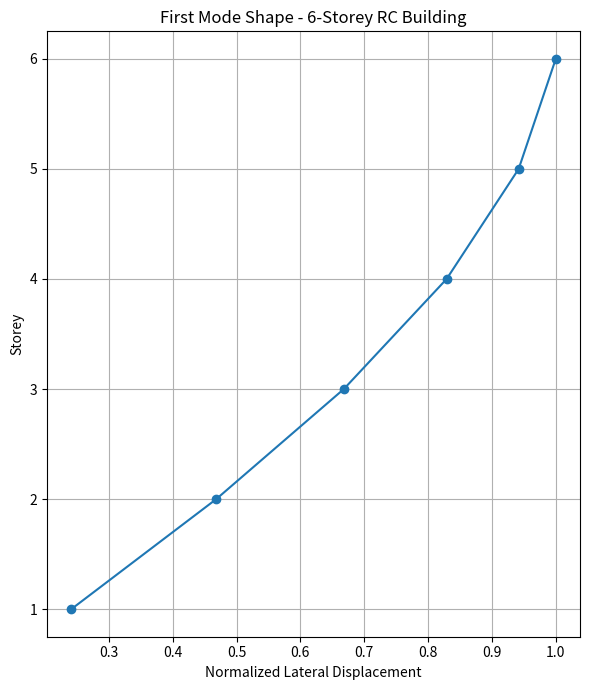

The script that saved this image:
import numpy as np
import matplotlib.pyplot as plt

# -------------------------------------------------
# 6-Storey RC Building - Simplified Shear Model
# -------------------------------------------------

n_storeys = 6

# Storey height
storey_height = 3.2  # m

# Mass assigned to each storey
mass = 2.5e5  # kg

# Storey stiffness
storey_stiffness = 2.0e8  # N/m

# Mass matrix
M = np.eye(n_storeys) * mass

# Stiffness matrix
K = np.zeros((n_storeys, n_storeys))

for i in range(n_storeys):
    if i == 0:
        K[i, i] += storey_stiffness
    else:
        K[i, i] += storey_stiffness
        K[i-1, i-1] += storey_stiffness
        K[i, i-1] -= storey_stiffness
        K[i-1, i] -= storey_stiffness

# Eigenvalue analysis
eigenvalues, eigenvectors = np.linalg.eig(np.linalg.inv(M) @ K)

# Sort natural frequencies
idx = np.argsort(eigenvalues)
eigenvalues = eigenvalues[idx]

natural_frequencies = np.sqrt(eigenvalues)
periods = 2 * np.pi / natural_frequencies

print("Natural periods of the 6-storey model:")
for i, T in enumerate(periods, 1):
    print(f"Mode {i}: {T:.3f} seconds")

# Plot first-mode shape
mode_shape = eigenvectors[:, idx[0]]
mode_shape = mode_shape / np.max(np.abs(mode_shape))

storeys = np.arange(1, n_storeys + 1)

plt.figure(figsize=(6, 7))
plt.plot(mode_shape, storeys, marker="o")

plt.xlabel("Normalized Lateral Displacement")
plt.ylabel("Storey")
plt.title("First Mode Shape - 6-Storey RC Building")

plt.grid(True)
plt.tight_layout()

plt.savefig("first_mode_shape.png", dpi=300)
plt.show()
